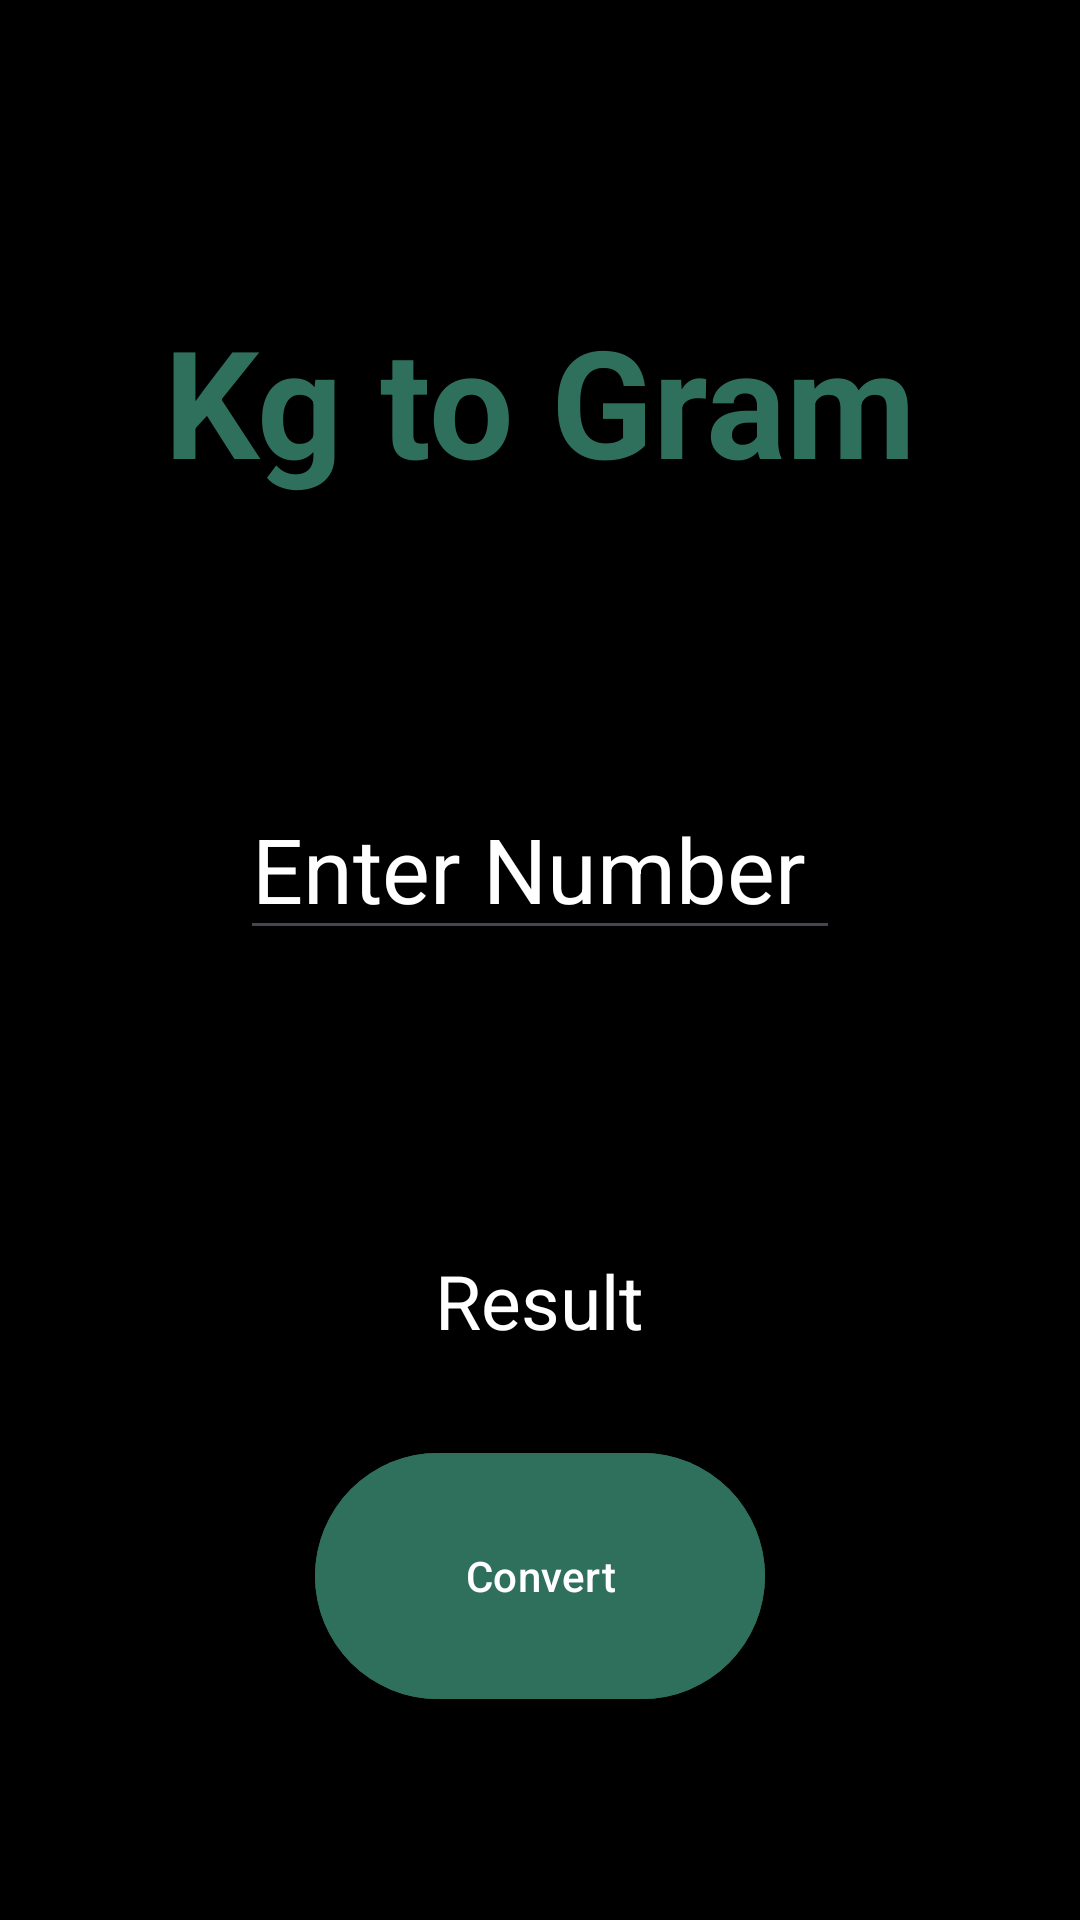

Reconstruct the res/layout file that produces this screen, plus the resources it refers to.
<!-- AndroidManifest.xml: application theme Theme.Modified_unit_converter -->
<!-- res/layout/fragment_kg_to_gram.xml -->
<?xml version="1.0" encoding="utf-8"?>
<LinearLayout xmlns:android="http://schemas.android.com/apk/res/android"
    xmlns:app="http://schemas.android.com/apk/res-auto"
    xmlns:tools="http://schemas.android.com/tools"
    android:layout_width="match_parent"
    android:layout_height="match_parent"
    tools:context=".KgToGram"
    android:background="@color/black"
    android:orientation="vertical">

    <TextView
        android:id="@+id/enter_number"
        android:layout_width="wrap_content"
        android:layout_height="wrap_content"
        android:text="Kg to Gram"
        android:textColor="@color/green"
        android:textSize="50sp"
        android:textStyle="bold"
        android:layout_gravity="center"
        android:layout_marginTop="100dp">

    </TextView>

    <EditText
        android:id="@+id/input_kg"
        android:layout_margin="100dp"
        android:layout_width="200sp"
        android:layout_height="50sp"
        android:textColor="@color/white"
        android:textSize="30sp"
        android:layout_gravity="center"
        android:hint="Enter Number"
        android:textColorHint="@color/white"
        >

    </EditText>

    <TextView
        android:id="@+id/result"
        android:layout_width="wrap_content"
        android:layout_height="wrap_content"
        android:layout_gravity="center"
        android:hint="Result"
        android:textColor="@color/white"
        android:textColorHint="@color/white"
        android:textSize="25dp"
        android:layout_marginBottom="30sp"/>

    <Button
        android:id="@+id/convert_kg"
        android:layout_width="150dp"
        android:layout_height="90dp"
        android:backgroundTint="@color/button"
        android:text="Convert"
        android:layout_gravity="center">

    </Button>


</LinearLayout>
<!-- resources referenced by this layout -->
<resources>
  <color name="black">#FF000000</color>
  <color name="button">#2F705D</color>
  <color name="green">#2F705D</color>
  <color name="white">#FFFFFFFF</color>
  <style name="Theme.Modified_unit_converter" parent="Base.Theme.Modified_unit_converter" />
  <style name="Base.Theme.Modified_unit_converter" parent="Theme.Material3.DayNight.NoActionBar">
          
           <item name="colorPrimary">@color/black</item>
          <item name="colorPrimaryVariant">@color/black</item>
          <item name="android:statusBarColor">@color/green</item>
          
      </style>
</resources>
